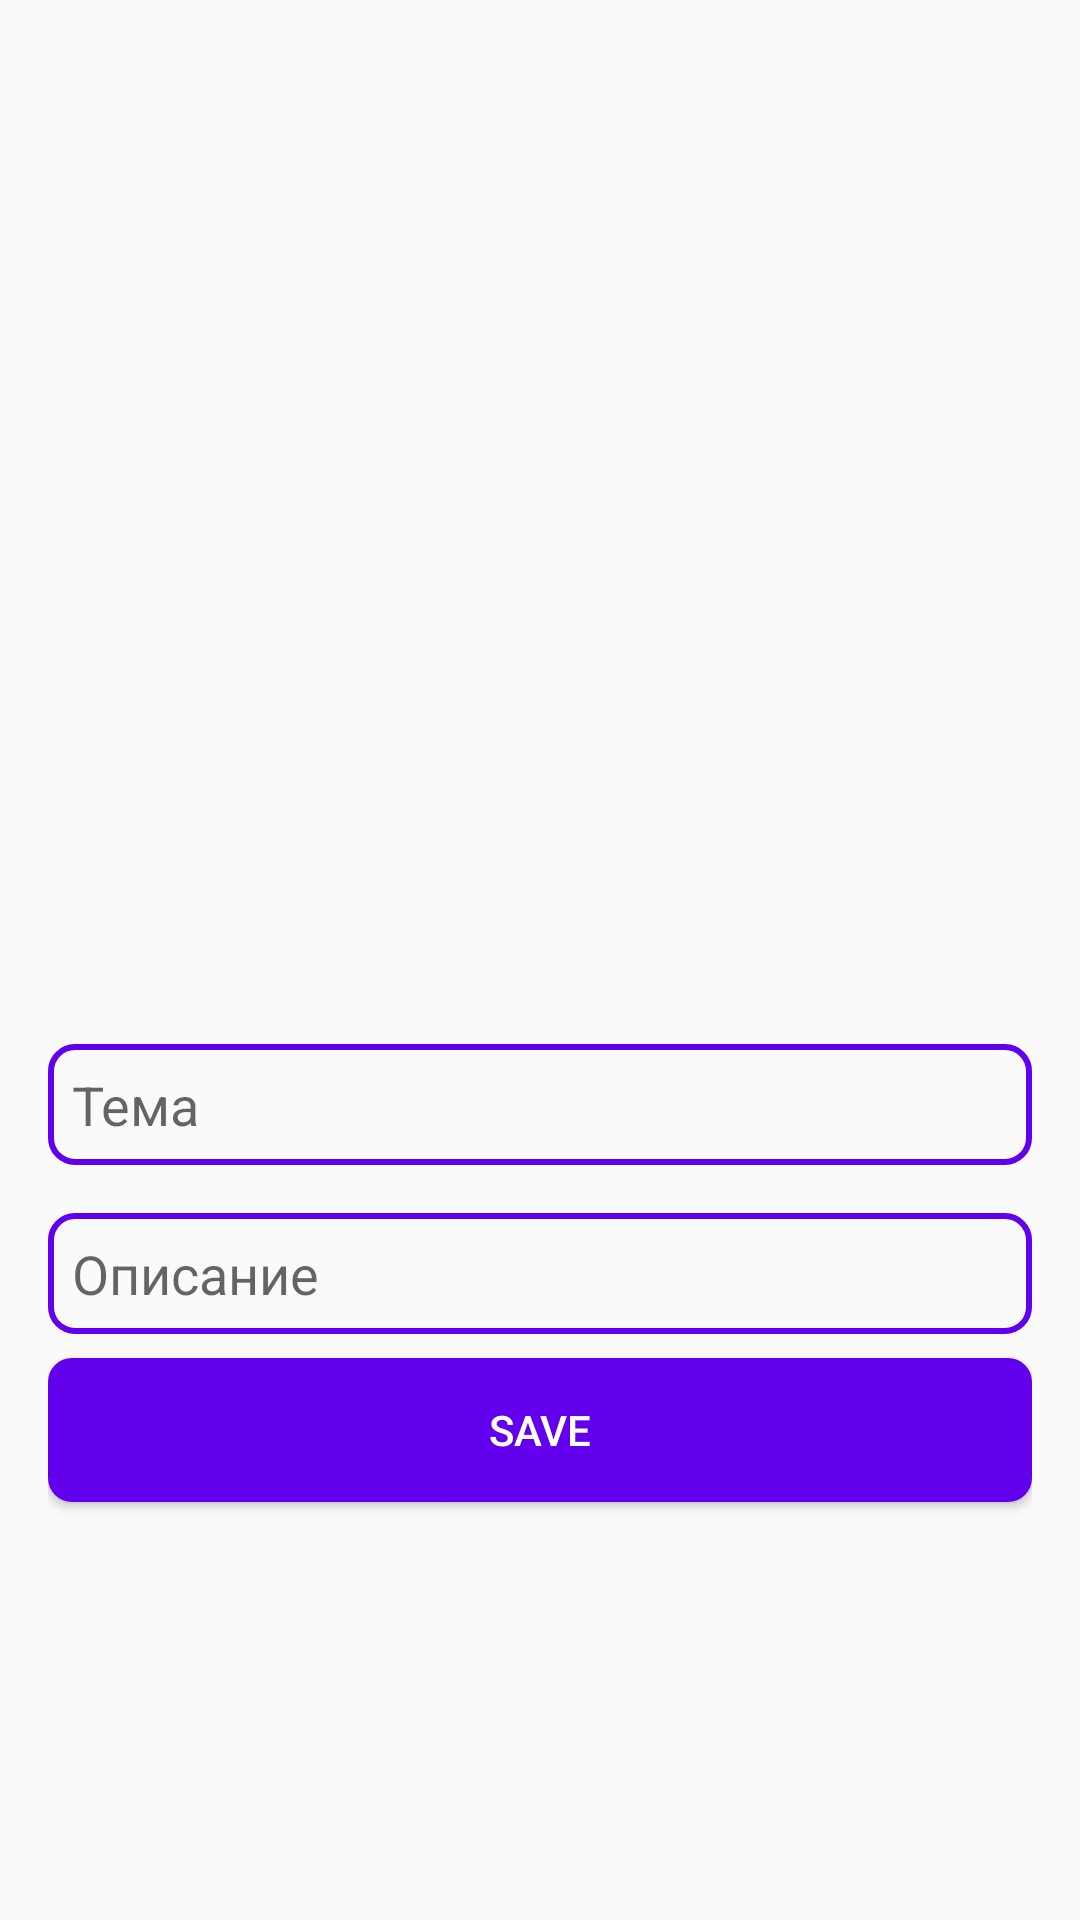

Write the Android layout XML for this screen, with the resource values it uses.
<!-- AndroidManifest.xml: application theme AppTheme -->
<!-- res/layout/activity_form.xml -->
<?xml version="1.0" encoding="utf-8"?>
<LinearLayout xmlns:android="http://schemas.android.com/apk/res/android"
    xmlns:app="http://schemas.android.com/apk/res-auto"
    xmlns:tools="http://schemas.android.com/tools"
    android:layout_width="match_parent"
    android:layout_height="match_parent"
    android:orientation="vertical"
    android:padding="16dp"
    tools:context=".FormActivity">

    <ImageView
        android:layout_marginTop="4dp"
        android:id="@+id/img_fa"
        android:layout_gravity="center"
        android:layout_width="300dp"
        android:onClick="onClickImage"
        android:layout_marginBottom="20dp"
        android:layout_height="300dp"/>

    <EditText
        android:id="@+id/editTitle"
        android:layout_width="match_parent"
        android:layout_height="wrap_content"
        style="@style/EditTextStile"
        android:hint="Тема"/>
    <EditText
        android:id="@+id/editDesc"
        style="@style/EditTextStile"
        android:layout_width="match_parent"
        android:layout_height="wrap_content"
        android:hint="Описание"/>
    <Button

        android:layout_width="match_parent"
        android:layout_height="wrap_content"
        android:textColor="#ffff"
        android:background="@drawable/bg_button"
        android:text="Save"
        android:onClick="onClick"/>

</LinearLayout>
<!-- resources referenced by this layout -->
<resources>
  <!-- drawable bg_button (drawable) -->
  <?xml version="1.0" encoding="utf-8"?>
  <selector xmlns:android="http://schemas.android.com/apk/res/android">
  <item android:state_pressed="false">
      <shape>
          <solid android:color="@color/colorPrimary"/>
          <corners android:radius="8dp"/>
      </shape>
  </item>
      <item android:state_pressed="true">
          <shape>
              <solid android:color="@color/colorPrimaryDark"/>
              <corners android:radius="15dp"/>
          </shape>
      </item>
  </selector>
  <style name="EditTextStile">
          <item name="android:background">@drawable/bg_edit</item>
          <item name="android:padding">8dp</item>
          <item name="android:layout_marginTop">8dp</item>
          <item name="android:layout_marginBottom">8dp</item>
      </style>
  <style name="AppTheme" parent="Theme.AppCompat.Light.DarkActionBar">
          
          <item name="colorPrimary">@color/colorPrimary</item>
          <item name="colorPrimaryDark">@color/colorPrimaryDark</item>
          <item name="colorAccent">@color/colorAccent</item>
      </style>
  <!-- drawable bg_edit (drawable) -->
  <?xml version="1.0" encoding="utf-8"?>
  <shape xmlns:android="http://schemas.android.com/apk/res/android"
     >
      <stroke android:color="@color/colorPrimary"
          android:width="2dp"/>
      <corners android:radius="8dp"/>
  </shape>
  <!-- not gathered from this repository: default colours our renderer supplied (Android Studio template values) -->
  <color name="colorPrimary">#FF6200EE</color>
  <color name="colorPrimaryDark">#FF3700B3</color>
  <color name="colorAccent">#FF03DAC5</color>
</resources>
